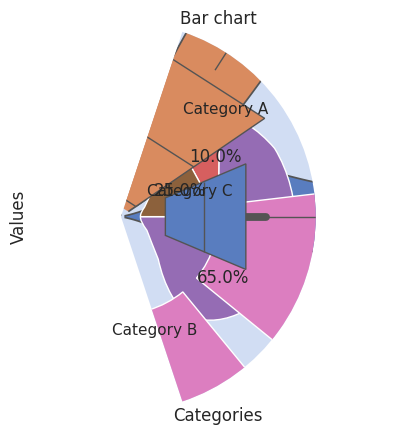

Source code (Python):
# Visualisation-project

# Spider hart
import matplotlib.pyplot as plt
import numpy as np
import seaborn as sns


labels = np.array([ "A", "B", "C", "D", "E", "F"])
data = np.array([4, 5, 2, 5, 3, 5])


sns.set_theme(style="dark")
sns.set_palette("muted")

angles = np.linspace(0, 2 * np.pi, len(labels), endpoint=False)
data = np.concatenate((data, [data[0]]))
angles = np.concatenate((angles, [angles[0]]))

plt.polar(angles, data, marker="o")
plt.fill(angles, data, alpha=0.25)
plt.title("Spider chart")
plt.show()



# Violin plot
import seaborn as sns
import matplotlib.pyplot as plt
import numpy as np


sns.set_theme(style="dark")
sns.set_palette("muted")

data = [np.random.normal(0, std, 100) for std in range(1, 4)]

sns.violinplot(data=data)
plt.title("Violin plot")
plt.xlabel("Category")
plt.ylabel("Values")
plt.show()

# Box plot 
import seaborn as sns
import matplotlib.pyplot as plt
import numpy as np

data = [ np.random.normal(0, std, 100) for std in range(1, 4)]

sns.boxplot(data=data)
plt.title("Box plot")
plt.xlabel("Category")
plt.ylabel("Values")
plt.show()

# Area chart
import matplotlib.pyplot as plt

x = [1, 2, 3, 4, 5]
y1 = [30, 20, 30, 20, 30]
y2 = [25, 10, 25, 10, 25]

plt.fill_between(x, y1, y2, color="skyblue", alpha=1)
plt.title("Area chart")
plt.xlabel("x-axis")
plt.ylabel("y-axis")
plt.show()

# Cyrkel chart

import matplotlib.pyplot as plt

labels = ["Category A", "Category B", "Category C"]
sizes = [10, 65, 25 ]
explode = (0.5, 0.5, 0.5)
print(len)


plt.pie(sizes, labels=labels, autopct= "%1.1f%%")
plt.title("Pie chart")
plt.show()

# Bar chart

import seaborn as sns
import matplotlib.pyplot as plt
import numpy as np

categories = ["A", "B", "C", "D"]
values = [25, 40, 30, 20]

sns.set_theme(style="dark")
sns.set_palette("muted")

plt.bar(categories, values)
plt.title("Bar chart")
plt.xlabel("Categories")
plt.ylabel("Values")
plt.show()
